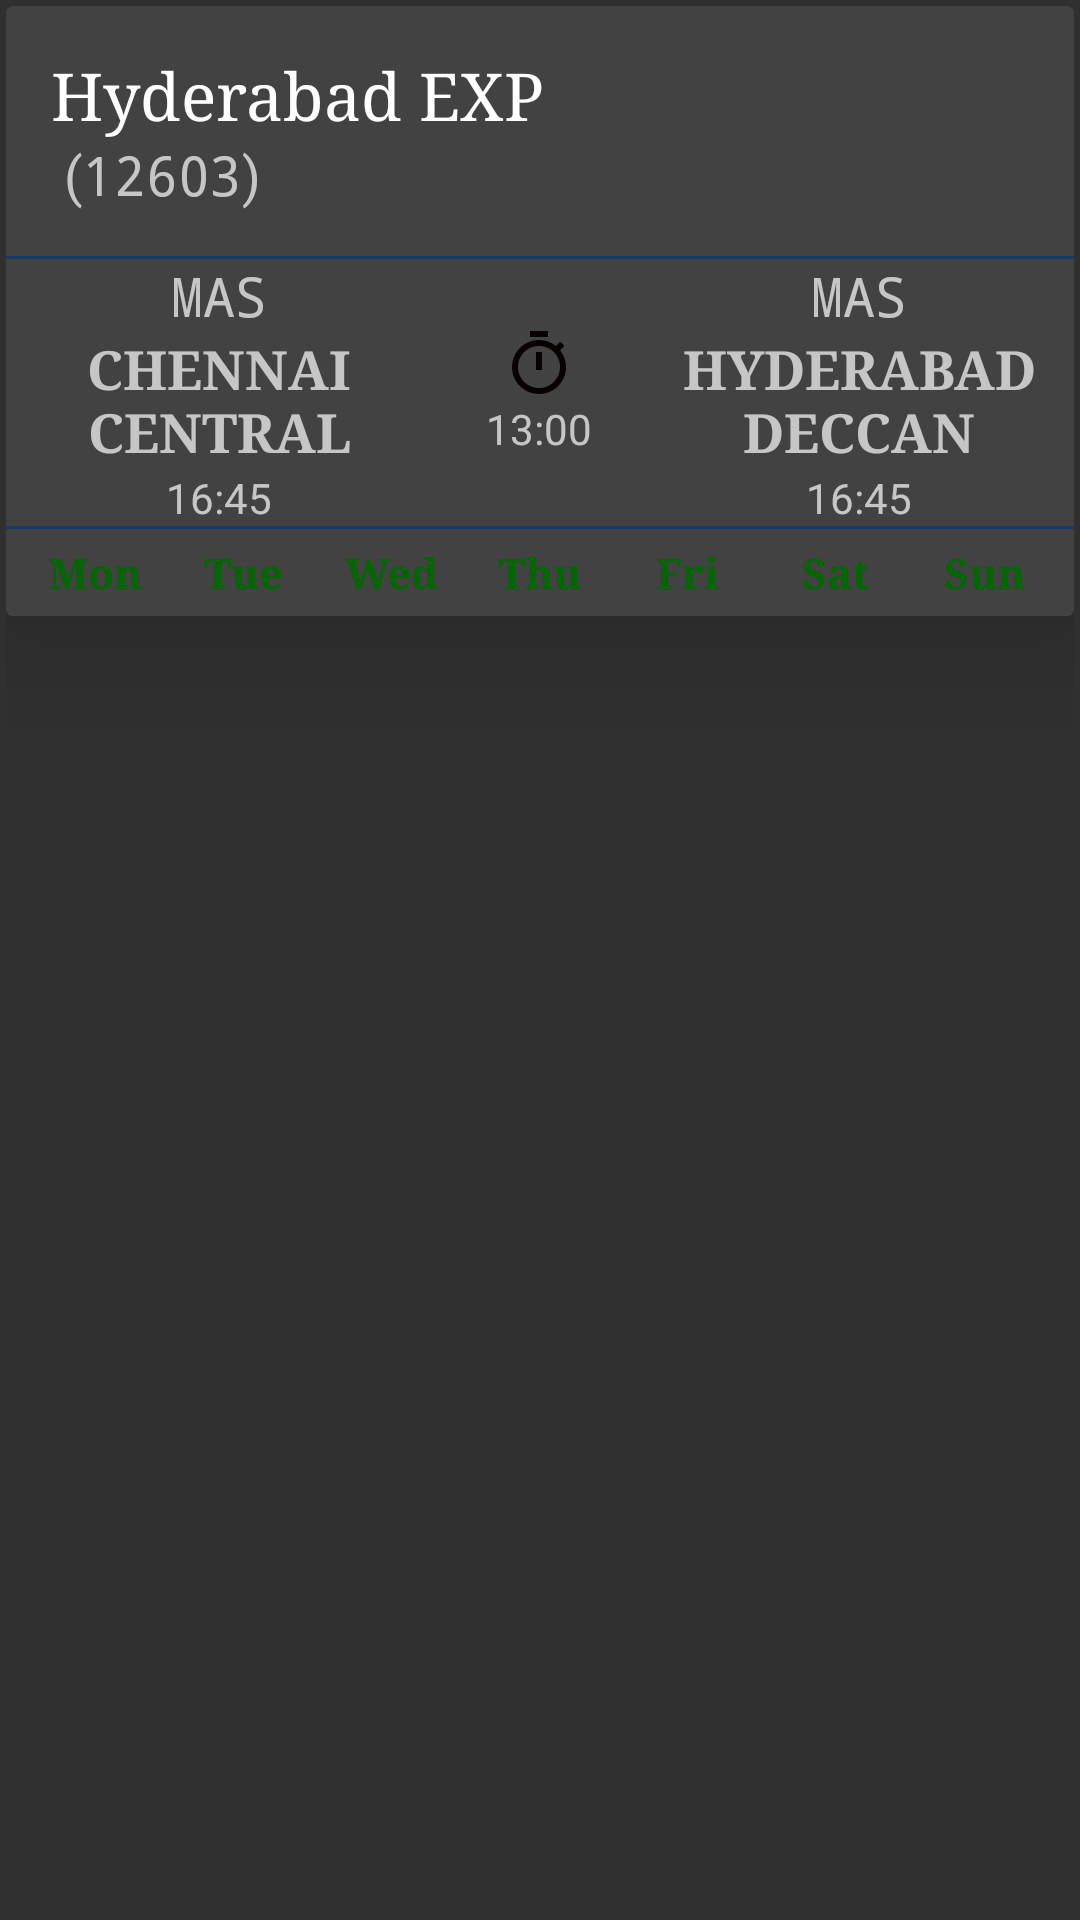

The Android layout XML behind this screen, and the referenced resources:
<!-- AndroidManifest.xml: application theme AppTheme -->
<!-- res/layout/indiv_trainbwstations.xml -->
<?xml version="1.0" encoding="utf-8"?>
<LinearLayout xmlns:android="http://schemas.android.com/apk/res/android"
    xmlns:app="http://schemas.android.com/apk/res-auto"
    android:orientation="vertical"
    android:layout_margin="10dp"
    android:padding="2dp"
    android:layout_width="match_parent"
    android:layout_height="wrap_content">

    <android.support.v7.widget.CardView
        android:id="@+id/trainbwstations_cardview"
        android:layout_width="match_parent"
        android:layout_height="wrap_content"
        android:padding="5dp"
        app:cardElevation="24dp"
        android:elevation="24dp">
        <LinearLayout
            android:orientation="vertical"
            android:layout_width="match_parent"
            android:layout_height="wrap_content">
            <LinearLayout
                android:layout_margin="10dp"
                android:padding="5dp"
                android:orientation="vertical"
                android:layout_width="match_parent"
                android:layout_height="wrap_content">
                <TextView
                    android:layout_width="wrap_content"
                    android:layout_height="wrap_content"
                    android:typeface="serif"
                    android:textAppearance="@style/TextAppearance.AppCompat.Large"
                    android:id="@+id/trainbwstations_train_name"
                    android:text="Hyderabad EXP"/>
                <LinearLayout
                    android:orientation="horizontal"
                    android:layout_width="match_parent"
                    android:layout_height="wrap_content">
                <TextView
                    android:layout_width="wrap_content"
                    android:layout_height="wrap_content"
                    android:textAppearance="@style/TextAppearance.AppCompat.Medium"
                    android:text=" ("/>
                <TextView
                    android:layout_width="wrap_content"
                    android:layout_height="wrap_content"
                    android:textAppearance="@style/TextAppearance.AppCompat.Medium"
                    android:id="@+id/trainbwstations_train_number"
                    android:typeface="monospace"
                    android:text="12603"/>
                <TextView
                    android:layout_width="wrap_content"
                    android:layout_height="wrap_content"
                    android:textAppearance="@style/TextAppearance.AppCompat.Medium"
                    android:text=")"/>
                </LinearLayout>
            </LinearLayout>
            <View
                android:layout_width="match_parent"
                android:layout_height="1dp"
                android:background="@color/colorPrimaryDark"/>
            <LinearLayout
                android:layout_width="match_parent"
                android:orientation="horizontal"
                android:layout_height="wrap_content">
                <LinearLayout
                    android:layout_width="0dp"
                    android:layout_weight=".4"
                    android:orientation="vertical"
                    android:layout_height="wrap_content">
                    <TextView
                        android:layout_width="wrap_content"
                        android:layout_height="wrap_content"
                        android:text="MAS"
                        android:typeface="monospace"
                        android:id="@+id/trainbwstations_from_stn_code"
                        android:layout_gravity="center"
                        android:textAppearance="@style/TextAppearance.AppCompat.Medium"/>
                    <TextView
                        android:layout_width="wrap_content"
                        android:layout_height="wrap_content"
                        android:text="CHENNAI CENTRAL"
                        android:typeface="serif"
                        android:textStyle="bold"
                        android:id="@+id/trainbwstations_from_stn_name"
                        android:gravity="center"
                        android:maxLines="2"
                        android:layout_gravity="center"
                        android:textAppearance="@style/TextAppearance.AppCompat.Medium"/>
                    <TextView
                        android:layout_width="wrap_content"
                        android:layout_height="wrap_content"
                        android:text="16:45"
                        android:id="@+id/trainbwstations_src_dep_time"
                        android:layout_gravity="center"
                        android:textAppearance="@style/TextAppearance.AppCompat.Small"/>
                </LinearLayout>
                <LinearLayout
                    android:layout_width="0dp"
                    android:layout_weight=".2"
                    android:orientation="vertical"
                    android:layout_gravity="center"
                    android:gravity="center"
                    android:layout_height="wrap_content">
                    <ImageView
                        android:layout_width="wrap_content"
                        android:layout_height="wrap_content"
                        android:src="@drawable/ic_timer_black_24dp"/>
                    <TextView
                        android:layout_width="wrap_content"
                        android:layout_height="wrap_content"
                        android:text="13:00"
                        android:id="@+id/trainbwstations_travel_time"/>
                </LinearLayout>
                <LinearLayout
                    android:layout_width="0dp"
                    android:layout_weight=".4"
                    android:orientation="vertical"
                    android:layout_height="wrap_content">
                    <TextView
                        android:layout_width="wrap_content"
                        android:layout_height="wrap_content"
                        android:text="MAS"
                        android:typeface="monospace"
                        android:id="@+id/trainbwstations_dest_code"
                        android:layout_gravity="center"
                        android:gravity="center"
                        android:textAppearance="@style/TextAppearance.AppCompat.Medium"/>
                    <TextView
                        android:layout_width="wrap_content"
                        android:layout_height="wrap_content"
                        android:text="HYDERABAD DECCAN"
                        android:id="@+id/trainbwstations_dest_name"
                        android:typeface="serif"
                        android:textStyle="bold"
                        android:gravity="center"
                        android:maxLines="2"
                        android:layout_gravity="center"
                        android:textAppearance="@style/TextAppearance.AppCompat.Medium"/>
                    <TextView
                        android:layout_width="wrap_content"
                        android:layout_height="wrap_content"
                        android:text="16:45"
                        android:id="@+id/trainbwstations_dest_arrv_time"
                        android:layout_gravity="center"
                        android:gravity="center"
                        android:textAppearance="@style/TextAppearance.AppCompat.Small"/>
                </LinearLayout>
            </LinearLayout>
            <View
                android:layout_width="match_parent"
                android:layout_height="1dp"
                android:background="@color/colorPrimaryDark"/>

            <LinearLayout
                android:layout_margin="5dp"
                android:orientation="horizontal"
                android:layout_width="match_parent"
                android:layout_height="wrap_content">
                <TextView
                    android:gravity="center"
                    android:textColor="@color/green"
                    android:layout_width="0dp"
                    android:layout_weight=".2"
                    android:textStyle="bold"
                    android:typeface="serif"
                    android:layout_height="wrap_content"
                    android:id="@+id/trainbwstations_mon"
                    android:text="Mon"/>
                <TextView
                    android:gravity="center"
                    android:textColor="@color/green"
                    android:layout_width="0dp"
                    android:textStyle="bold"
                    android:typeface="serif"
                    android:layout_weight=".2"
                    android:layout_height="wrap_content"
                    android:id="@+id/trainbwstations_tue"
                    android:text="Tue"/>
                <TextView
                    android:gravity="center"
                    android:textColor="@color/green"
                    android:layout_width="0dp"
                    android:textStyle="bold"
                    android:typeface="serif"
                    android:layout_weight=".2"
                    android:layout_height="wrap_content"
                    android:id="@+id/trainbwstations_wed"
                    android:text="Wed"/>
                <TextView
                    android:gravity="center"
                    android:textColor="@color/green"
                    android:layout_width="0dp"
                    android:textStyle="bold"
                    android:typeface="serif"
                    android:layout_weight=".2"
                    android:layout_height="wrap_content"
                    android:id="@+id/trainbwstations_thur"
                    android:text="Thu"/>
                <TextView
                    android:gravity="center"
                    android:textColor="@color/green"
                    android:layout_width="0dp"
                    android:textStyle="bold"
                    android:typeface="serif"
                    android:layout_weight=".2"
                    android:layout_height="wrap_content"
                    android:id="@+id/trainbwstations_fri"
                    android:text="Fri"/>
                <TextView
                    android:gravity="center"
                    android:textColor="@color/green"
                    android:textStyle="bold"
                    android:typeface="serif"
                    android:layout_width="0dp"
                    android:layout_weight=".2"
                    android:layout_height="wrap_content"
                    android:id="@+id/trainbwstations_sat"
                    android:text="Sat"/>
                <TextView
                    android:gravity="center"
                    android:textColor="@color/green"
                    android:layout_width="0dp"
                    android:textStyle="bold"
                    android:typeface="serif"
                    android:layout_weight=".2"
                    android:layout_height="wrap_content"
                    android:id="@+id/trainbwstations_sun"
                    android:text="Sun"/>
            </LinearLayout>
        </LinearLayout>
    </android.support.v7.widget.CardView>
</LinearLayout>
<!-- resources referenced by this layout -->
<resources>
  <color name="colorPrimaryDark">#15396d</color>
  <color name="green">#026602</color>
  <!-- drawable ic_timer_black_24dp (drawable) -->
  <vector android:height="24dp" android:tint="#060100"
      android:viewportHeight="24.0" android:viewportWidth="24.0"
      android:width="24dp" xmlns:android="http://schemas.android.com/apk/res/android">
      <path android:fillColor="#FF000000" android:pathData="M15,1L9,1v2h6L15,1zM11,14h2L13,8h-2v6zM19.03,7.39l1.42,-1.42c-0.43,-0.51 -0.9,-0.99 -1.41,-1.41l-1.42,1.42C16.07,4.74 14.12,4 12,4c-4.97,0 -9,4.03 -9,9s4.02,9 9,9 9,-4.03 9,-9c0,-2.12 -0.74,-4.07 -1.97,-5.61zM12,20c-3.87,0 -7,-3.13 -7,-7s3.13,-7 7,-7 7,3.13 7,7 -3.13,7 -7,7z"/>
  </vector>
  <style name="AppTheme" parent="Theme.Design">
          
          <item name="colorPrimary">@color/colorPrimary</item>
          <item name="colorPrimaryDark">@color/colorPrimaryDark</item>
          <item name="colorAccent">@color/colorAccent</item>
      </style>
  <color name="colorPrimary">#1b4a8e</color>
  <color name="colorAccent">#fd5252</color>
</resources>
